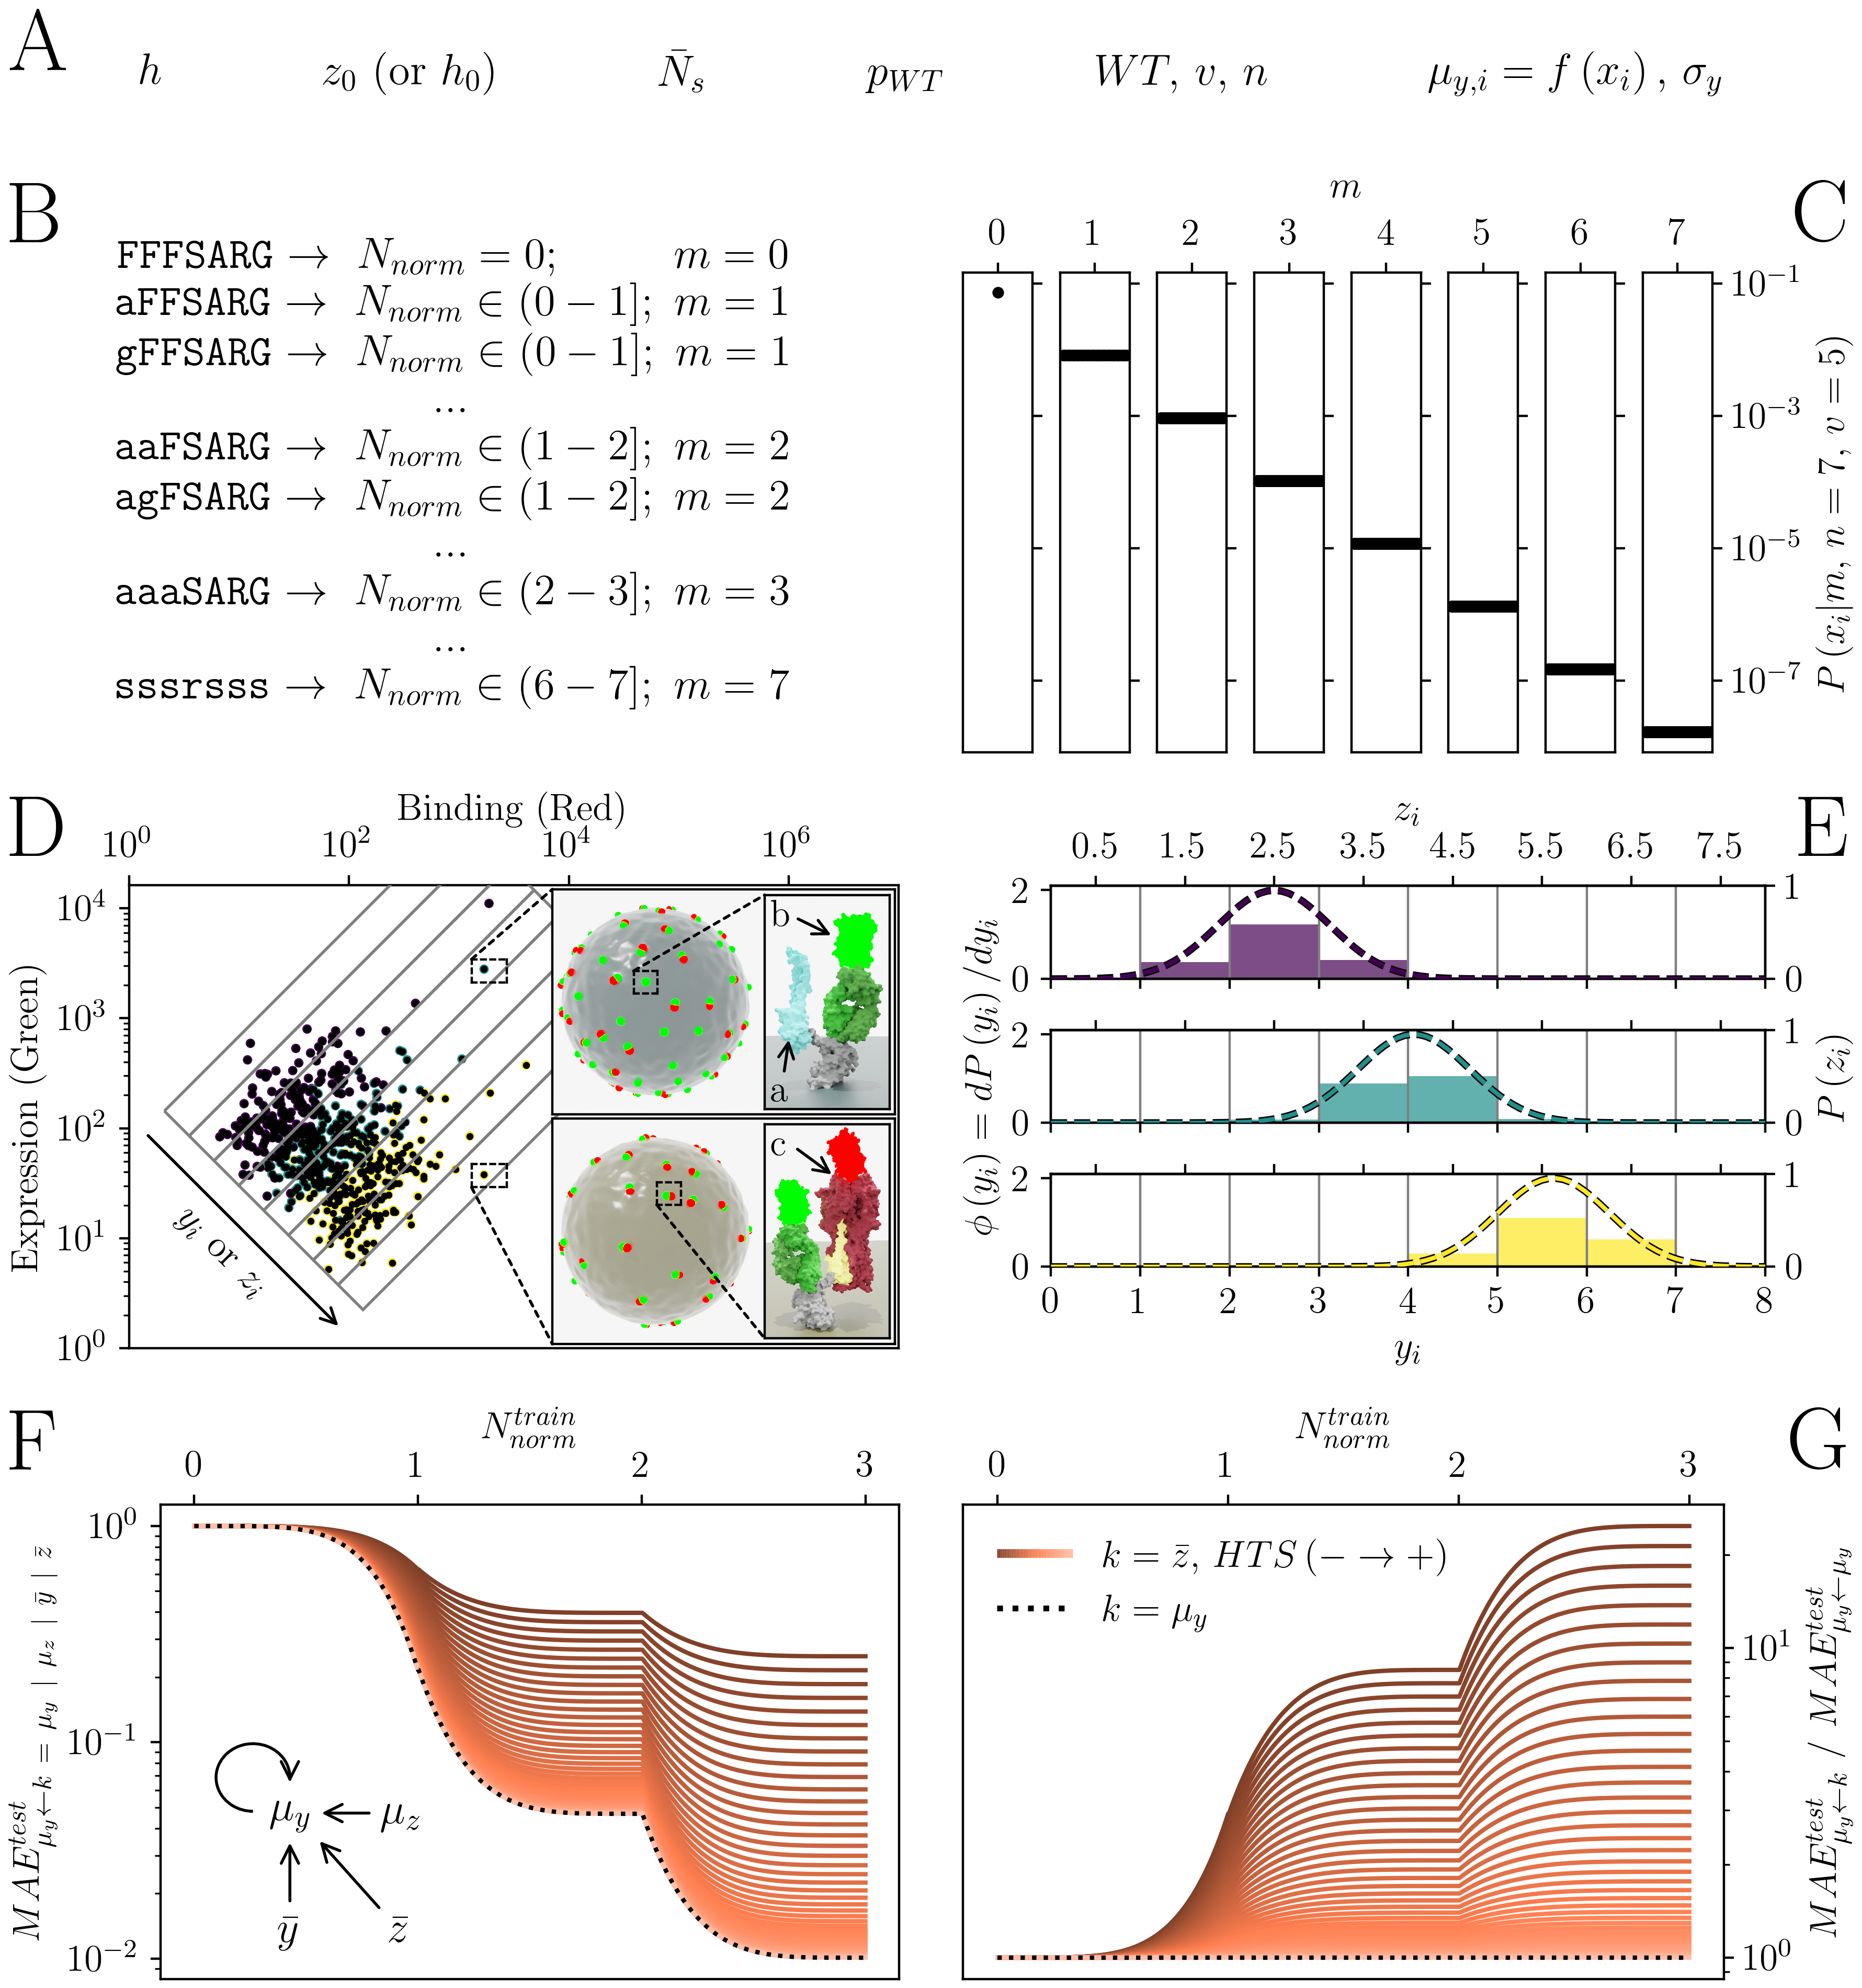

The script that drew this image:
#!/usr/bin/env python3
# -*- coding: utf-8 -*-
"""
Created on Fri May 24 14:46:35 2024

@author: vdoffini
"""
import numpy as np
import matplotlib.pyplot as plt
from matplotlib.artist import Artist
from matplotlib.cm import plasma,winter,bwr,cividis,twilight_shifted,ScalarMappable,get_cmap
from matplotlib.collections import LineCollection
from matplotlib.colors import Normalize,LinearSegmentedColormap,ListedColormap,LogNorm,SymLogNorm
from matplotlib.legend_handler import HandlerLineCollection
from matplotlib.lines import Line2D
from matplotlib.patches import PathPatch,Rectangle,Arc,ConnectionPatch
from matplotlib.path import Path
import matplotlib.patheffects as pe
import matplotlib.transforms as transforms
import matplotlib
import pandas as pd
from scipy.stats import multivariate_normal,norm,gaussian_kde


cm = ListedColormap(twilight_shifted(np.linspace(0,31/64, 1024)))
plt.rcParams["font.family"] = "Times New Roman"#https://stackoverflow.com/questions/40734672/how-to-set-the-label-fonts-as-time-new-roman-by-drawparallels-in-python/40734893
fontsize = 13
fontsize_sup = 15
fontsize_letter = 30
plt.rcParams.update({'text.usetex': True})
plt.rcParams['text.latex.preamble'] =r"\usepackage{color} "

plt.rcParams.update({'font.size': fontsize})
plt.rcParams.update({'legend.fontsize': fontsize})
plt.rcParams.update({'axes.labelsize': fontsize})


#%% Parameters

results_path = '../Results/'
summary_results_name = '00_summary_data.npz'

data_path = '../Data/'
mut_data_name = 'mut.csv'

# cmap = plt.cm.plasma
# cmap = plt.cm.RdYlGn_r
# cmap = plt.cm.summer
cmap = plt.cm.viridis

color_h_crit = 'tab:pink'
cmap_h_crit = LinearSegmentedColormap.from_list("", ['black',color_h_crit,'white'])
cmap_h_crit = LinearSegmentedColormap.from_list("", [cmap_h_crit(0.25),color_h_crit,cmap_h_crit(0.75)])
color_n_crit = 'tab:cyan'
cmap_n_crit = LinearSegmentedColormap.from_list("", ['black',color_n_crit,'white'])
cmap_n_crit = LinearSegmentedColormap.from_list("", [cmap_n_crit(0.25),color_n_crit,cmap_n_crit(0.75)])
color_eq = 'red'
cmap_eq = LinearSegmentedColormap.from_list("", ['black',color_eq,'white'])
cmap_eq = LinearSegmentedColormap.from_list("", [cmap_eq(0.25),color_eq,cmap_eq(0.75)])
color_contour_crit = 'blue'
cmap_contour_crit = LinearSegmentedColormap.from_list("", ['black',color_contour_crit,'white'])
cmap_contour_crit = LinearSegmentedColormap.from_list("", [cmap_contour_crit(0.25),color_contour_crit,cmap_contour_crit(0.75)])
color_HTS = 'coral'
cmap_HTS = LinearSegmentedColormap.from_list("", ['black',color_HTS,'white'])
cmap_HTS = LinearSegmentedColormap.from_list("", [cmap_HTS(0.25),color_HTS,cmap_HTS(0.75)])

cmap_LC = cmap_HTS


#%% Functions

# https://stackoverflow.com/questions/49223702/adding-a-legend-to-a-matplotlib-plot-with-a-multicolored-line
class HandlerColorLineCollection(HandlerLineCollection):
    def create_artists(self, legend, artist ,xdescent, ydescent,
                        width, height, fontsize,trans):
        x = np.linspace(0,width,self.get_numpoints(legend)+1)
        y = np.zeros(self.get_numpoints(legend)+1)+height/2.-ydescent
        points = np.array([x, y]).T.reshape(-1, 1, 2)
        segments = np.concatenate([points[:-1], points[1:]], axis=1)
        lc = LineCollection(segments, cmap=artist.cmap,
                     transform=trans)
        lc.set_array(x)
        lc.set_linewidth(artist.get_linewidth())
        return [lc]
    
    
#%% Load Data

N_points = 51

def f_temp(x,exp,points = [0,1]):
    points_max = np.max(points)
    points_min = np.min(points)
    if exp>0:
        out = (1-x)**exp
    else:
        out = 1-x**-exp
    
    return out*(points_max-points_min)+points_min

# exps = [10,-10,-10]
# points = np.logspace(*np.log10([0.03,3]),len(exps)+1)[::-1]
# i_s = np.log10(np.logspace(0.01,0.1,51))
min_max = np.sort([0.01,0.25])
i_s = min_max[0]+np.logspace(*np.log10([min_max[0]/100,min_max[1]-min_max[0]]),N_points)[::-1]
out = []
for i in i_s:
    
    exps = [-5,4.5,4.5]

    points = np.linspace(*np.log10([i,1]),len(exps)+1)[::-1]
    # print(points)    
    
    x = np.linspace(0,len(exps),1000)
    
    out_temp = []
    for ii in range(len(exps)):
        if ii == 0:
            temp = x[(x>=0)&(x<=ii+1)]
        else:
            temp = x[(x>ii)&(x<=ii+1)]
        
        temp = (temp-temp.min())/(temp.max()-temp.min())
        
        out_temp.append(f_temp(temp,exps[ii],points[ii:ii+2]))
    
    out_temp = np.concatenate(out_temp)
    out.append(out_temp)
    
    # y_true = 
    
    plt.semilogy(x,10**out_temp)
out = 10**np.array(out)

Ns_tr_norm = x
lcs_median = out
lcs_median_true = out[-1:,:]
lcs_median_ratio = lcs_median/lcs_median_true






with np.load(results_path+summary_results_name,allow_pickle=True) as data:
    for k in data.keys():
        x = data['x']
        y = data['y']
        x_log_norm_rot = data['x_log_norm_rot']
        bins_edges_log_norm_rot = data['bins_edges_log_norm_rot']
        gates = data['gates']
        arrow_coordinates = data['arrow_coordinates']
        text_coordinates = data['text_coordinates']
        sigmax = data['sigmax']
        mus_x = data['mus_x']
        n_gates = data['n_gates']

df_mut = pd.read_csv(data_path+mut_data_name,header=[0,1],index_col=0)

# with np.load('/Users/vdoffini/Data/sorting_error_2D/uni_h_crit_out.npz',allow_pickle=True) as data:
#     Ns_tr_norm = data['Ns_tr_norm']
#     lcs_median = np.median(data['lcs'],axis=[2,3])[3,:,:]
#     lcs_median_true = np.median(data['lcs'],axis=[2,3])[0,:1,:]
#     lcs_median_ratio = lcs_median/lcs_median_true


#%%

plt.close('all')

fig = plt.figure(layout='constrained', figsize=(8.9, 9.5))#latex --> (5.5,9)

gs = fig.add_gridspec(4,2, hspace=0.05, wspace=0.05)
gs.set_height_ratios([0.25,1,1,1])
gs.set_width_ratios([1,1])

subfig_A = fig.add_subfigure(gs[0, :])
subfig_B = fig.add_subfigure(gs[1, 0])
subfig_C = fig.add_subfigure(gs[1, 1])
subfig_D = fig.add_subfigure(gs[2, 0])
subfig_E = fig.add_subfigure(gs[2, 1])
subfig_F = fig.add_subfigure(gs[3, 0])
subfig_G = fig.add_subfigure(gs[3, 1])

# subfig_A.set_facecolor('0.9')
# subfig_B.set_facecolor('0.8')
# subfig_C.set_facecolor('0.7')
# subfig_D.set_facecolor('0.6')
# subfig_E.set_facecolor('0.5')
# subfig_F.set_facecolor('0.4')
# subfig_G.set_facecolor('0.3')

gs_C = subfig_C.add_gridspec(1,8)
gs_D = subfig_D.add_gridspec(1,1)
gs_E = subfig_E.add_gridspec(3,1)
gs_F = subfig_F.add_gridspec(1,1)
gs_G = subfig_G.add_gridspec(1,1)

for i in range(8):
    locals()[f'ax_C_{i}'] = subfig_C.add_subplot(gs_C[0,i])

ax_D = subfig_D.add_subplot(gs_D[0,0])
for i in range(3):
    locals()[f'ax_E_{i}'] = subfig_E.add_subplot(gs_E[i,0])
    locals()[f'ax_E_{i}_secx'] = locals()[f'ax_E_{i}'].secondary_xaxis('top')
    locals()[f'ax_E_{i}_sec'] = locals()[f'ax_E_{i}'].twinx()

ax_F = subfig_F.add_subplot(gs_F[0,0])
ax_G = subfig_G.add_subplot(gs_G[0,0])

#%% subfig A

pos_min = 0.075
pos_max = 1-pos_min

ss = [r'$h$',
      r'$z_{0}$ (or $h_{0}$)',
      r'$\bar{N}_{s}$',
      r'$p_{WT}$',
      r'$WT,\, v,\, n$',
      r'$\mu_{y,i}=f\left(x_{i}\right),\, \sigma_{y}$']

subfig_A_text_positions = []
# [[[x0,y0],
#   [x0,y1]],
#    ...
#  ]

# loop to get the width of each text
for c,s in zip([0.5]*len(ss),ss):    
    temp_txt = plt.text(c, 0.5, s, horizontalalignment='center', fontsize=fontsize_sup,
                        verticalalignment='center', transform=subfig_A.transSubfigure, wrap=False)
    
    #set text to be out frame (needed for constrained_layout)
    temp_txt.set_in_layout(False)
        
    # textbox position (in pixels?)
    t = temp_txt.get_window_extent(renderer = fig.canvas.get_renderer())
    subfig_A_text_positions.append(fig.transFigure.inverted().transform(t))
    
    #remove temporary text
    Artist.remove(temp_txt)

subfig_A_text_positions = np.array(subfig_A_text_positions)
subfig_A_text_widths = np.diff(subfig_A_text_positions[:,:,0]).flatten()
delta_text = (pos_max-pos_min-subfig_A_text_widths.sum())/(len(ss)-1)

pos = pos_min
for i,s in enumerate(ss):
    
    pos += subfig_A_text_widths[i]/2
    
    temp_txt = plt.text(pos, 0.5, s, horizontalalignment='center', fontsize=fontsize_sup,
                        verticalalignment='center', transform=subfig_A.transSubfigure, wrap=False)
    
    #set text to be out frame (needed for constrained_layout)
    temp_txt.set_in_layout(False)
    
    pos = pos + delta_text + subfig_A_text_widths[i]/2
    

#%% subfig B

# ss = ["".join(r'FFFSARG'),r'$\ \rightarrow\ m_{}=0;\ N_{norm}\approx 0.000\ 1$','\n',
#       r'\textbf{a}',"","".join(r'FFSARG'),r'$\ \rightarrow\ m_{}=1;\ N_{norm}\approx 0.179;\ N_{}=\ \ 2$','\n',
#       r'\textbf{g}',"","".join(r'FFSARG'),r'$\ \rightarrow\ m_{}=1;\ N_{norm}\approx 0.290;\ N_{}=\ \ 3$','\n',
#       r'...','\n',
#       r'\textbf{a}',"",r'\textbf{a}',"","".join(r'FSARG'),r'$\ \rightarrow\ m_{}=2;\ N_{norm}\approx 1.011;\ N_{}=\ 30$','\n',
#       r'\textbf{a}',"",r'\textbf{g}',"","".join(r'FSARG'),r'$\ \rightarrow\ m_{}=2;\ N_{norm}\approx 1.023;\ N_{}=\ 31$','\n',
#       r'...','\n',
#       r'\textbf{a}',"",r'\textbf{a}',"",r'\textbf{a}',"","".join(r'SARG'),r'$\ \rightarrow\ m_{}=3;\ N_{norm}\approx 2.000;\ N_{}=365$','\n',
#       r'\textbf{a}',"",r'\textbf{a}',"",r'\textbf{g}',"","".join(r'SARG'),r'$\ \rightarrow\ m_{}=3;\ N_{norm}\approx 2.001;\ N_{}=366$','\n',
#       r'...'
#       ]

# ss = ["".join(r'FFFSARG'),r'$\ \rightarrow\ N_{norm} = 0;\phantom{(-0];}\ m=0$','\n',
#       r'\textbf{a}',"","".join(r'FFSARG'),r'$\ \rightarrow\ N_{norm}\in (0-1];\ m=1$','\n',
#       r'\textbf{g}',"","".join(r'FFSARG'),r'$\ \rightarrow\ N_{norm}\in (0-1];\ m=1$','\n',
#       r'...','\n',
#       r'\textbf{a}',"",r'\textbf{a}',"","".join(r'FSARG'),r'$\ \rightarrow\ N_{norm}\in (1-2];\ m=2$','\n',
#       r'\textbf{a}',"",r'\textbf{g}',"","".join(r'FSARG'),r'$\ \rightarrow\ N_{norm}\in (1-2];\ m=2$','\n',
#       r'...','\n',
#       r'\textbf{a}',"",r'\textbf{a}',"",r'\textbf{a}',"","".join(r'SARG'),r'$\ \rightarrow\ N_{norm}\in (2-3];\ m=3$','\n',
#        r'\textbf{a}',"",r'\textbf{a}',"",r'\textbf{g}',"","".join(r'SARG'),r'$\ \rightarrow\ N_{norm}\in (2-3];\ m=3$','\n',
#       r'...','\n',
#        # r'\textbf{s}',"",r'\textbf{s}',"",r'\textbf{s}',"",r'\textbf{r}',"",r'\textbf{s}',"",r'\textbf{s}',"",r'\textbf{s}',"",r'$\ \rightarrow\ N_{norm}\in (6-7];\ m=7$'
#       # r'\texttt{sssrsss}',r'$\ \rightarrow\ N_{norm}\in (6-7];\ m=7$','\n'
#       ]

ss = [r'\texttt{FFFSARG}',r'$\ \rightarrow\ N_{norm} = 0;\phantom{(-0];}\ m=0$','\n',
      r'\texttt{aFFSARG}',r'$\ \rightarrow\ N_{norm}\in (0-1];\ m=1$','\n',
      r'\texttt{gFFSARG}',r'$\ \rightarrow\ N_{norm}\in (0-1];\ m=1$','\n',
      r'...','\n',
      r'\texttt{aaFSARG}',r'$\ \rightarrow\ N_{norm}\in (1-2];\ m=2$','\n',
      r'\texttt{agFSARG}',r'$\ \rightarrow\ N_{norm}\in (1-2];\ m=2$','\n',
      r'...','\n',
      r'\texttt{aaaSARG}',r'$\ \rightarrow\ N_{norm}\in (2-3];\ m=3$','\n',
      r'...','\n',
      r'\texttt{sssrsss}',r'$\ \rightarrow\ N_{norm}\in (6-7];\ m=7$','\n'
      ]

        
temp_txt = plt.text(0.5, 0.45, ''.join(ss), horizontalalignment='center', fontsize=fontsize_sup,
                    verticalalignment='center', transform=subfig_B.transSubfigure, wrap=False, fontdict={'family': 'monospace'})
temp_txt.set_in_layout(False)


#%% subfig C

p_wt_C = '0.6900000000000001'

y_lim_C = [df_mut.Bin.loc[:,p_wt_C].min()*0.5,
           df_mut.Bin.loc[:,p_wt_C].max()*2,]


for i in range(8):
    locals()[f'ax_C_{i}'].xaxis.set_label_position("top")
    locals()[f'ax_C_{i}'].yaxis.set_label_position("right")

    temp = df_mut.Info.query(f'n_mutations=={i}').index
    if i == 0:
        locals()[f'ax_C_{i}'].plot([0.5],df_mut.Bin.loc[temp,p_wt_C],'k.')
        locals()[f'ax_C_{i}'].set_xlabel(r'$m$',x=0.5, alpha=0)

    else:
        locals()[f'ax_C_{i}'].plot(np.linspace(0,1,temp.shape[0]),df_mut.Bin.loc[temp,p_wt_C],'k.')
    
    locals()[f'ax_C_{i}'].set_yscale('log')
    locals()[f'ax_C_{i}'].set_ylim(y_lim_C)

    # locals()[f'ax_C_{i}'].set_yscale('log')
    if i == 7:
        locals()[f'ax_C_{i}'].set_ylabel(r'$P\left(x_{i}|m,\,n=7,\,v=5\right)$')
    else:
        locals()[f'ax_C_{i}'].set_yticklabels([])
    
    locals()[f'ax_C_{i}'].set_xticks([0.5])
    locals()[f'ax_C_{i}'].set_xticklabels(str(i))
    # locals()[f'ax_C_{i}'].tick_params(which='both',top=True, labeltop=True, bottom=False, labelbottom=False,
    #                                   left=True, labelleft=True, right=False, labelright=False)
    locals()[f'ax_C_{i}'].tick_params(which='both',top=True, labeltop=True, bottom=False, labelbottom=False,
                                      left=False, labelleft=False, right=True, labelright=True)



#%% subfig D

ax_D.scatter(x[:,0],x[:,1],s=5,c = y/y.max(), cmap = cmap)
ax_D.scatter(x[:,0],x[:,1],s=2,color = 'k')
ax_D.set_aspect('equal')
 
ax_D.set_xscale('log')
ax_D.set_yscale('log')

ax_D.set_ylim(1, np.max([ax_D.get_xlim()[1],ax_D.get_ylim()[1]]))
ax_D.set_xlim(1, np.max([ax_D.get_xlim()[1],ax_D.get_ylim()[1]]))

for i in range(len(gates)):
    ax_D.add_patch(PathPatch(Path(gates[i]), edgecolor = 'grey', alpha = 1, facecolor='none',zorder=np.inf))

ax_D.set_xlabel('Binding (Red)')
ax_D.set_ylabel('Expression (Green)')
ax_D.xaxis.set_label_position("top")

ax_D.annotate('', xy=arrow_coordinates[0,:], xytext=arrow_coordinates[1,:],arrowprops=dict(arrowstyle="<-"), horizontalalignment='center',
              verticalalignment='center',transform=ax_D.transData, annotation_clip=False, clip_on=False)
ax_D.text(text_coordinates[0,0], text_coordinates[0,1], '$y_i$'+' or '+'$z_i$' , horizontalalignment='center',
          verticalalignment='center', rotation=-45)

ax_D.tick_params(which='both',top=True, labeltop=True, bottom=False, labelbottom=False,
                 left=True, labelleft=True, right=False, labelright=False)


try:
    ax_D.set_xlim(1, 10**7)
    
    ax_D.scatter(1680,38,s=5,c = [cmap(1.)])
    ax_D.scatter(1680,38,s=2,color = 'k')
    ax_D.scatter(1680,2800,s=5,c = [cmap(0.5)])
    ax_D.scatter(1680,2800,s=2,color = 'k')
    
    ax_D_ins1_x0 = 0.55
    ax_D_ins1_w = 1-ax_D_ins1_x0-0.005
    ax_D_ins1_h_delta = 0.009
    ax_D_ins1_h = (1-3*ax_D_ins1_h_delta)/2
    ax_D_ins1 = ax_D.inset_axes([ax_D_ins1_x0,ax_D_ins1_h_delta*0.5+0.5,ax_D_ins1_w,ax_D_ins1_h],zorder=np.inf, xticks=[], yticks=[])
    ax_D_ins2 = ax_D.inset_axes([ax_D_ins1_x0,ax_D_ins1_h_delta,ax_D_ins1_w,ax_D_ins1_h],zorder=np.inf, xticks=[], yticks=[])
    
    zoom_h = 0.05
    zoom_w = zoom_h/ax_D_ins1_h*ax_D_ins1_w
    ax_D_ins1_zoom_x = 0.445
    ax_D_ins1_zoom_y = 0.79
    ax_D_ins2_zoom_x = ax_D_ins1_zoom_x
    ax_D_ins2_zoom_y = 0.3475
    ax_D_ins1_zoom = ax_D.inset_axes([ax_D_ins1_zoom_x,ax_D_ins1_zoom_y,zoom_w,zoom_h],zorder=np.inf, xticks=[], yticks=[])
    ax_D_ins1_zoom.patch.set_alpha(0.)
    ax_D_ins2_zoom = ax_D.inset_axes([ax_D_ins2_zoom_x,ax_D_ins2_zoom_y,zoom_w,zoom_h],zorder=np.inf, xticks=[], yticks=[])
    ax_D_ins2_zoom.patch.set_alpha(0.)

    
    cp_ins1 = ConnectionPatch((ax_D_ins1_zoom_x,ax_D_ins1_zoom_y+zoom_h), (ax_D_ins1_x0,ax_D_ins1_h+ax_D_ins1_h_delta*0.5+0.5), ax_D.transAxes, ax_D.transAxes)
    cp_ins1.set_zorder(np.inf)
    cp_ins1.set_linestyle((0,(2,2)))
    ax_D.add_artist(cp_ins1)
    
    cp_ins2 = ConnectionPatch((ax_D_ins2_zoom_x,ax_D_ins2_zoom_y), (ax_D_ins1_x0,ax_D_ins1_h_delta), ax_D.transAxes, ax_D.transAxes)
    cp_ins2.set_zorder(np.inf)
    cp_ins2.set_linestyle((0,(2,2)))
    ax_D.add_artist(cp_ins2)
    
    # ax_D_ins1.indicate_inset_zoom(ax_D_ins1_zoom, edgecolor='k')
    # ax_D_ins2.indicate_inset_zoom(ax_D_ins2_zoom, edgecolor='k')

    
    ax_D_ins1_ins_x0 = 0.62
    ax_D_ins1_ins_w = 1-ax_D_ins1_ins_x0-0.015
    ax_D_ins1_ins_h_delta = 0.025
    ax_D_ins1_ins_h = (1-2*ax_D_ins1_ins_h_delta)
    ax_D_ins1_ins = ax_D_ins1.inset_axes([ax_D_ins1_ins_x0,ax_D_ins1_ins_h_delta,ax_D_ins1_ins_w,ax_D_ins1_ins_h],zorder=np.inf, xticks=[], yticks=[])
    ax_D_ins2_ins = ax_D_ins2.inset_axes([ax_D_ins1_ins_x0,ax_D_ins1_ins_h_delta,ax_D_ins1_ins_w,ax_D_ins1_ins_h],zorder=np.inf, xticks=[], yticks=[])
    
    ins_zoom_h = 0.1
    ins_zoom_w = 0.07
    ax_D_ins1_ins_zoom_x = 0.2375
    ax_D_ins1_ins_zoom_y = 0.5375
    ax_D_ins2_ins_zoom_x = 0.305
    ax_D_ins2_ins_zoom_y = 0.618
    ax_D_ins1_ins_zoom = ax_D_ins1.inset_axes([ax_D_ins1_ins_zoom_x,ax_D_ins1_ins_zoom_y,ins_zoom_w,ins_zoom_h],zorder=np.inf, xticks=[], yticks=[])
    ax_D_ins1_ins_zoom.patch.set_alpha(0.)
    ax_D_ins2_ins_zoom = ax_D_ins2.inset_axes([ax_D_ins2_ins_zoom_x,ax_D_ins2_ins_zoom_y,ins_zoom_w,ins_zoom_h],zorder=np.inf, xticks=[], yticks=[])
    ax_D_ins2_ins_zoom.patch.set_alpha(0.)
    
    cp_ins1_ins = ConnectionPatch((ax_D_ins1_ins_zoom_x,ax_D_ins1_ins_zoom_y+ins_zoom_h), (ax_D_ins1_ins_x0,ax_D_ins1_ins_h_delta+ax_D_ins1_ins_h), ax_D_ins1.transAxes, ax_D_ins1.transAxes)
    cp_ins1_ins.set_zorder(np.inf)
    cp_ins1_ins.set_linestyle((0,(2,2)))
    ax_D_ins1.add_artist(cp_ins1_ins)

    cp_ins2_ins = ConnectionPatch((ax_D_ins2_ins_zoom_x,ax_D_ins2_ins_zoom_y), (ax_D_ins1_ins_x0,ax_D_ins1_ins_h_delta), ax_D_ins2.transAxes, ax_D_ins2.transAxes)
    cp_ins2_ins.set_zorder(np.inf)
    cp_ins2_ins.set_linestyle((0,(2,2)))
    ax_D_ins2.add_artist(cp_ins2_ins)
    
    
    
    for ax in [ax_D_ins1_zoom, ax_D_ins2_zoom, ax_D_ins1_ins_zoom, ax_D_ins2_ins_zoom]:
        for spine in ax.spines.values():
            spine.set_linestyle((0,(2,2)))

    
    
    from PIL import Image
    
    img_cell1 = Image.open("./F1_blender/cell1.png")
    img_cell2 = Image.open("./F1_blender/cell2.png")
    img_prot1 = Image.open("./F1_blender/prot1_2.png")
    img_prot2 = Image.open("./F1_blender/prot2_2.png")
    
    ax_D_ins1.imshow(img_cell1, interpolation='nearest', aspect='auto')
    ax_D_ins2.imshow(img_cell2, interpolation='nearest', aspect='auto')
    ax_D_ins1_ins.imshow(img_prot1, interpolation='nearest', aspect='auto')
    ax_D_ins2_ins.imshow(img_prot2, interpolation='nearest', aspect='auto')
    
    
    temp_txt = plt.text(0.05,0.0, r'a', horizontalalignment='left', fontsize=fontsize,
                        verticalalignment='bottom', transform=ax_D_ins1_ins.transAxes, wrap=False)    

    temp_txt.set_in_layout(False)

    ax_D_ins1_ins.annotate('', xy=(0.2,0.35), xytext=(0.15,0.15), xycoords='axes fraction', textcoords='axes fraction', 
                            arrowprops=dict(arrowstyle="->"), horizontalalignment='center', fontsize=fontsize,
                            verticalalignment='center', transform=ax_D_ins1_ins.transAxes, annotation_clip=True, clip_on=True)

    temp_txt = plt.text(0.05,0.975, r'b', horizontalalignment='left', fontsize=fontsize,
                        verticalalignment='top', transform=ax_D_ins1_ins.transAxes, wrap=False)
    
    temp_txt.set_in_layout(False)
    
    ax_D_ins1_ins.annotate('', xy=(0.575,0.8), xytext=(0.225,0.9), xycoords='axes fraction', textcoords='axes fraction', 
                            arrowprops=dict(arrowstyle="->"), horizontalalignment='center', fontsize=fontsize,
                            verticalalignment='center', transform=ax_D_ins1_ins.transAxes, annotation_clip=True, clip_on=True)

    # temp_txt = plt.text(0.02,0.0, r'$ii$', horizontalalignment='left', fontsize=fontsize,
    #                     verticalalignment='bottom', transform=ax_D_ins2_ins.transAxes, wrap=False)    

    # temp_txt.set_in_layout(False)

    # ax_D_ins2_ins.annotate('', xy=(0.2,0.35), xytext=(0.15,0.15), xycoords='axes fraction', textcoords='axes fraction', 
    #                         arrowprops=dict(arrowstyle="->"), horizontalalignment='center', fontsize=fontsize,
    #                         verticalalignment='center', transform=ax_D_ins2_ins.transAxes, annotation_clip=True, clip_on=True)

    temp_txt = plt.text(0.05,0.975, r'c', horizontalalignment='left', fontsize=fontsize,
                        verticalalignment='top', transform=ax_D_ins2_ins.transAxes, wrap=False)
    
    temp_txt.set_in_layout(False)
    
    ax_D_ins2_ins.annotate('', xy=(0.575,0.75), xytext=(0.225,0.9), xycoords='axes fraction', textcoords='axes fraction', 
                            arrowprops=dict(arrowstyle="->"), horizontalalignment='center', fontsize=fontsize,
                            verticalalignment='center', transform=ax_D_ins2_ins.transAxes, annotation_clip=True, clip_on=True)
        


except:
    1

#%% subfig E

y_space = np.linspace(bins_edges_log_norm_rot.min(),bins_edges_log_norm_rot.max(),100)
y_space_norm = n_gates*(y_space-y_space.min())/(y_space.max()-y_space.min())
bins_edges_log_norm_rot_norm = np.arange(n_gates[0]+1)

    # locals()[f'ax_E_{i}'] = subfig_E.add_subplot(gs_E[i,0])
    # locals()[f'ax_E_{i}_secx'] = locals()[f'ax_E_{i}'].secondary_xaxis('top')
    # locals()[f'ax_E_{i}_sec'] = locals()[f'ax_E_{i}'].twinx()

for i,mu in enumerate(mus_x):
    locals()[f'ax_E_{i}'].set_xlim(bins_edges_log_norm_rot_norm.min(),bins_edges_log_norm_rot_norm.max())
    
    gkde = gaussian_kde(x_log_norm_rot[y==i,0])
    # locals()[f'ax_E_{i}'].plot(y_space_norm, gkde.pdf(y_space), linestyle='--', color=cmap(i/(mus_x.size-1+1e-8)), lw=1.5, path_effects=[pe.Stroke(linewidth=2.5, foreground='k'), pe.Normal()], zorder = 10000)
    locals()[f'ax_E_{i}'].plot(y_space_norm, norm(mu,sigmax).pdf(y_space), linestyle='--', color=cmap(i/(mus_x.size-1+1e-8)), lw=1.5, path_effects=[pe.Stroke(linewidth=2.5, foreground='k'), pe.Normal()], zorder = 10000)
    
    temp = np.histogram(x_log_norm_rot[y==i,0],bins_edges_log_norm_rot)[0]
    temp = temp/temp.sum()
    
    color_temp = list(cmap(i/(mus_x.size-1+1e-8)))
    color_temp[-1] = 0.7

    locals()[f'ax_E_{i}_sec'].bar(bins_edges_log_norm_rot_norm[:-1]+0.5,temp, width=1, color=color_temp, zorder = 0)
    
    locals()[f'ax_E_{i}_sec'].set_zorder(1)
    locals()[f'ax_E_{i}'].set_zorder(2)
    locals()[f'ax_E_{i}'].patch.set_visible(False)
    
    locals()[f'ax_E_{i}'].set_ylim(0,None)
    locals()[f'ax_E_{i}_sec'].set_ylim(0,1)
    
    if i == 0:
        locals()[f'ax_E_{i}_secx'].set_xlabel('$z_{i}$')
        locals()[f'ax_E_{i}_secx'].set_xticks(bins_edges_log_norm_rot_norm[:-1]+0.5)
    else:
        locals()[f'ax_E_{i}_secx'].set_xticks(bins_edges_log_norm_rot_norm[:-1]+0.5)
        locals()[f'ax_E_{i}_secx'].set_xticklabels([])
               
    if i == 1:
        locals()[f'ax_E_{i}'].set_ylabel(r'$\phi\left(y_{i}\right)=dP\left(y_{i}\right)/dy_{i}$')
        locals()[f'ax_E_{i}_sec'].set_ylabel(r'$P\left(z_{i}\right)$')

    if i == 2:
        locals()[f'ax_E_{i}'].set_xlabel('$y_{i}$')
        locals()[f'ax_E_{i}'].set_xticks(bins_edges_log_norm_rot_norm)
    else:
        locals()[f'ax_E_{i}'].set_xticks(bins_edges_log_norm_rot_norm)
        locals()[f'ax_E_{i}'].set_xticklabels([])
    
    for ii in bins_edges_log_norm_rot_norm[1:-1]:
        locals()[f'ax_E_{i}_sec'].plot([ii,ii],[0,1],color='grey',linewidth=0.8)

y_lim = np.max([locals()[f'ax_E_{i}'].get_ylim()[1] for i,mu in enumerate(mus_x)])
for i,mu in enumerate(mus_x):
    locals()[f'ax_E_{i}'].set_ylim(0,y_lim)


#%% subfig F

temp = 0.1
ax_F.text(temp+0.075, 0.35, r'$\mu_{y}$', horizontalalignment='center', fontsize=fontsize_sup,
                verticalalignment='center', transform=ax_F.transAxes, wrap=False)
ax_F.annotate(r'$\mu_{z}$', xy=(temp+0.11, 0.35), xytext=(temp+0.225, 0.35), xycoords='axes fraction', textcoords='axes fraction', 
              arrowprops=dict(arrowstyle="->"), horizontalalignment='center', fontsize=fontsize_sup,
              verticalalignment='center', transform=ax_F.transAxes, annotation_clip=True, clip_on=True)
ax_F.annotate(r'$\bar{y}$', xy=(temp+0.075, 0.3), xytext=(temp+0.075, 0.1), xycoords='axes fraction', textcoords='axes fraction', 
              arrowprops=dict(arrowstyle="->"), horizontalalignment='center', fontsize=fontsize_sup,
              verticalalignment='center', transform=ax_F.transAxes, annotation_clip=True, clip_on=True)
ax_F.annotate(r'$\bar{z}$', xy=(temp+0.11, 0.3), xytext=(temp+0.225, 0.1), xycoords='axes fraction', textcoords='axes fraction', 
              arrowprops=dict(arrowstyle="->"), horizontalalignment='center', fontsize=fontsize_sup,
              verticalalignment='center', transform=ax_F.transAxes, annotation_clip=True, clip_on=True)

temp_d = 0.1
fig_width, fig_height = fig.get_size_inches()
_,_,temp_w,temp_h = ax_F.get_position().bounds
arc = Arc((0.175-temp_d/2, 0.35+temp_d*1.5/2),
          temp_d, temp_d*1.4232209737827715,
          angle=0, theta1=0, theta2=270,
           linewidth=1, color='k',
          transform=ax_F.transAxes)
ax_F.add_patch(arc)
ax_F.annotate(r'', xy=(0.175, 0.35+temp_d*1.5/2-1e-2), xytext=(0.175, 0.35+temp_d*1.5/2), xycoords='axes fraction', textcoords='axes fraction', 
              arrowprops=dict(arrowstyle="->"), horizontalalignment='center', fontsize=fontsize_sup,
              verticalalignment='center', transform=ax_F.transAxes, annotation_clip=True, clip_on=True)



ax_F.set_ylabel(r'$MAE_{\mu_y\leftarrow k\ =\ \mu_y\ |\ \mu_z\ |\ \bar{y}\ |\ \bar{z}}^{test}$')
ax_F.set_xlabel('$N_{norm}^{train}$')
ax_F.set_yscale('log')

ax_F.xaxis.set_label_position("top")
ax_F.tick_params(which='both',top=True, labeltop=True, bottom=False, labelbottom=False,
                 left=True, labelleft=True, right=False, labelright=False)

for i in range(51):
    ax_F.semilogy(Ns_tr_norm,lcs_median[i],color=cmap_LC(i/50))
ax_F.semilogy(Ns_tr_norm,lcs_median_true[0],':',color='k')


#%% subfig G

ax_G.set_ylabel(r'$MAE_{\mu_y\leftarrow k}^{test}\ /\ MAE_{\mu_y\leftarrow \mu_y}^{test}$')
ax_G.set_xlabel('$N_{norm}^{train}$')
ax_G.set_yscale('log')

ax_G.xaxis.set_label_position("top")
ax_G.yaxis.set_label_position("right")
ax_G.tick_params(which='both',top=True, labeltop=True, bottom=False, labelbottom=False,
                 left=False, labelleft=False, right=True, labelright=True)

for i in range(51):
    ax_G.semilogy(Ns_tr_norm,lcs_median_ratio[i],color=cmap_LC(i/50))
ax_G.semilogy(Ns_tr_norm,[1]*len(Ns_tr_norm),':',color='k')


temp_lc_x = np.arange(51)
temp_lc_y = np.array([0 for i in temp_lc_x])
temp_lc_points = np.array([temp_lc_x, temp_lc_y]).T.reshape(-1, 1, 2)
temp_lc_segments = np.concatenate([temp_lc_points[:-1], temp_lc_points[1:]], axis=1)

lc = LineCollection(temp_lc_segments, cmap=cmap_LC,
                    norm=plt.Normalize(0, temp_lc_x.max()), linewidth=3)
lc.set_array(temp_lc_x)


# ax_G.legend(handles=[
#                      Line2D([0], [0], color=cmap_LC(0.5), lw=2, label=r'$k= \bar{z}\left(\uparrow \bar{N}_{s}\right)$'),
#                      LineCollection(temp_lc_segments, cmap=cmap_LC, label=r'$k= \bar{z}\left(\uparrow \bar{N}_{s}\right)$'),
#                      Line2D([0], [0], color='k', lw=2, linestyle=':', label=r'$k= \mu_{y}$'),
#                      ],
#     handler_map={lc: HandlerColorLineCollection(numpoints=4)}, framealpha=1,
#     handlelength=0.75)
ax_G.legend([
             lc,
             Line2D([0], [0], color='k', lw=2, linestyle=':'),
             ],
            [
             r'$k= \bar{z},\, HTS\left(-\rightarrow+\right)$',
             r'$k= \mu_{y}$'
             ],
    
    handler_map={lc: HandlerColorLineCollection(numpoints=51)}, framealpha=0,
    handlelength=2)


#%% Text

fig.canvas.draw()

xlabel_C_3 = locals()['ax_C_3'].text(locals()['ax_C_0'].get_position().x0 + (locals()['ax_C_0'].get_position().x0 + locals()[f'ax_C_{gs_C.get_geometry()[1]-1}'].get_position().x0 + locals()[f'ax_C_{gs_C.get_geometry()[1]-1}'].get_position().width)/2,
                                     1.175, r'$m$', horizontalalignment='center', fontsize=fontsize,
                                     verticalalignment='center', transform=transforms.blended_transform_factory(subfig_C.transSubfigure,locals()['ax_C_0'].transAxes), wrap=False)
xlabel_C_3.set_in_layout(False)


temp = 0.005

label_A = plt.text(temp, 1-temp, 'A', horizontalalignment='left', fontsize=fontsize_letter,fontweight='bold',
                   verticalalignment='top', transform=fig.transFigure, wrap=False)
label_A.set_in_layout(False)

label_B = plt.text(temp, (subfig_B.bbox.y0+subfig_B.bbox.height)/fig.bbox.height-temp,
                   'B', horizontalalignment='left', fontsize=fontsize_letter,fontweight='bold',
                   verticalalignment='top', transform=fig.transFigure, wrap=False)
label_B.set_in_layout(False)

label_D = plt.text(temp, (subfig_D.bbox.y0+subfig_D.bbox.height)/fig.bbox.height-temp,
                   'D', horizontalalignment='left', fontsize=fontsize_letter,fontweight='bold',
                   verticalalignment='top', transform=fig.transFigure, wrap=False)
label_D.set_in_layout(False)

label_F = plt.text(temp, (subfig_F.bbox.y0+subfig_F.bbox.height)/fig.bbox.height-temp,
                   'F', horizontalalignment='left', fontsize=fontsize_letter,fontweight='bold',
                   verticalalignment='top', transform=fig.transFigure, wrap=False)
label_F.set_in_layout(False)


label_C = plt.text(1-temp, (subfig_C.bbox.y0+subfig_C.bbox.height)/fig.bbox.height-temp,
                   'C', horizontalalignment='right', fontsize=fontsize_letter,fontweight='bold',
                   verticalalignment='top', transform=fig.transFigure, wrap=False)
label_C.set_in_layout(False)

label_E = plt.text(1-temp, (subfig_E.bbox.y0+subfig_E.bbox.height)/fig.bbox.height-temp,
                   'E', horizontalalignment='right', fontsize=fontsize_letter,fontweight='bold',
                   verticalalignment='top', transform=fig.transFigure, wrap=False)
label_E.set_in_layout(False)

label_G = plt.text(1-temp, (subfig_G.bbox.y0+subfig_G.bbox.height)/fig.bbox.height-temp,
                   'G', horizontalalignment='right', fontsize=fontsize_letter,fontweight='bold',
                   verticalalignment='top', transform=fig.transFigure, wrap=False)
label_G.set_in_layout(False)


#%% Save
plt.savefig('F1'+".svg",dpi = 300, format="svg",transparent=True)
plt.savefig('F1'+'.png',dpi = 400, format='png')
